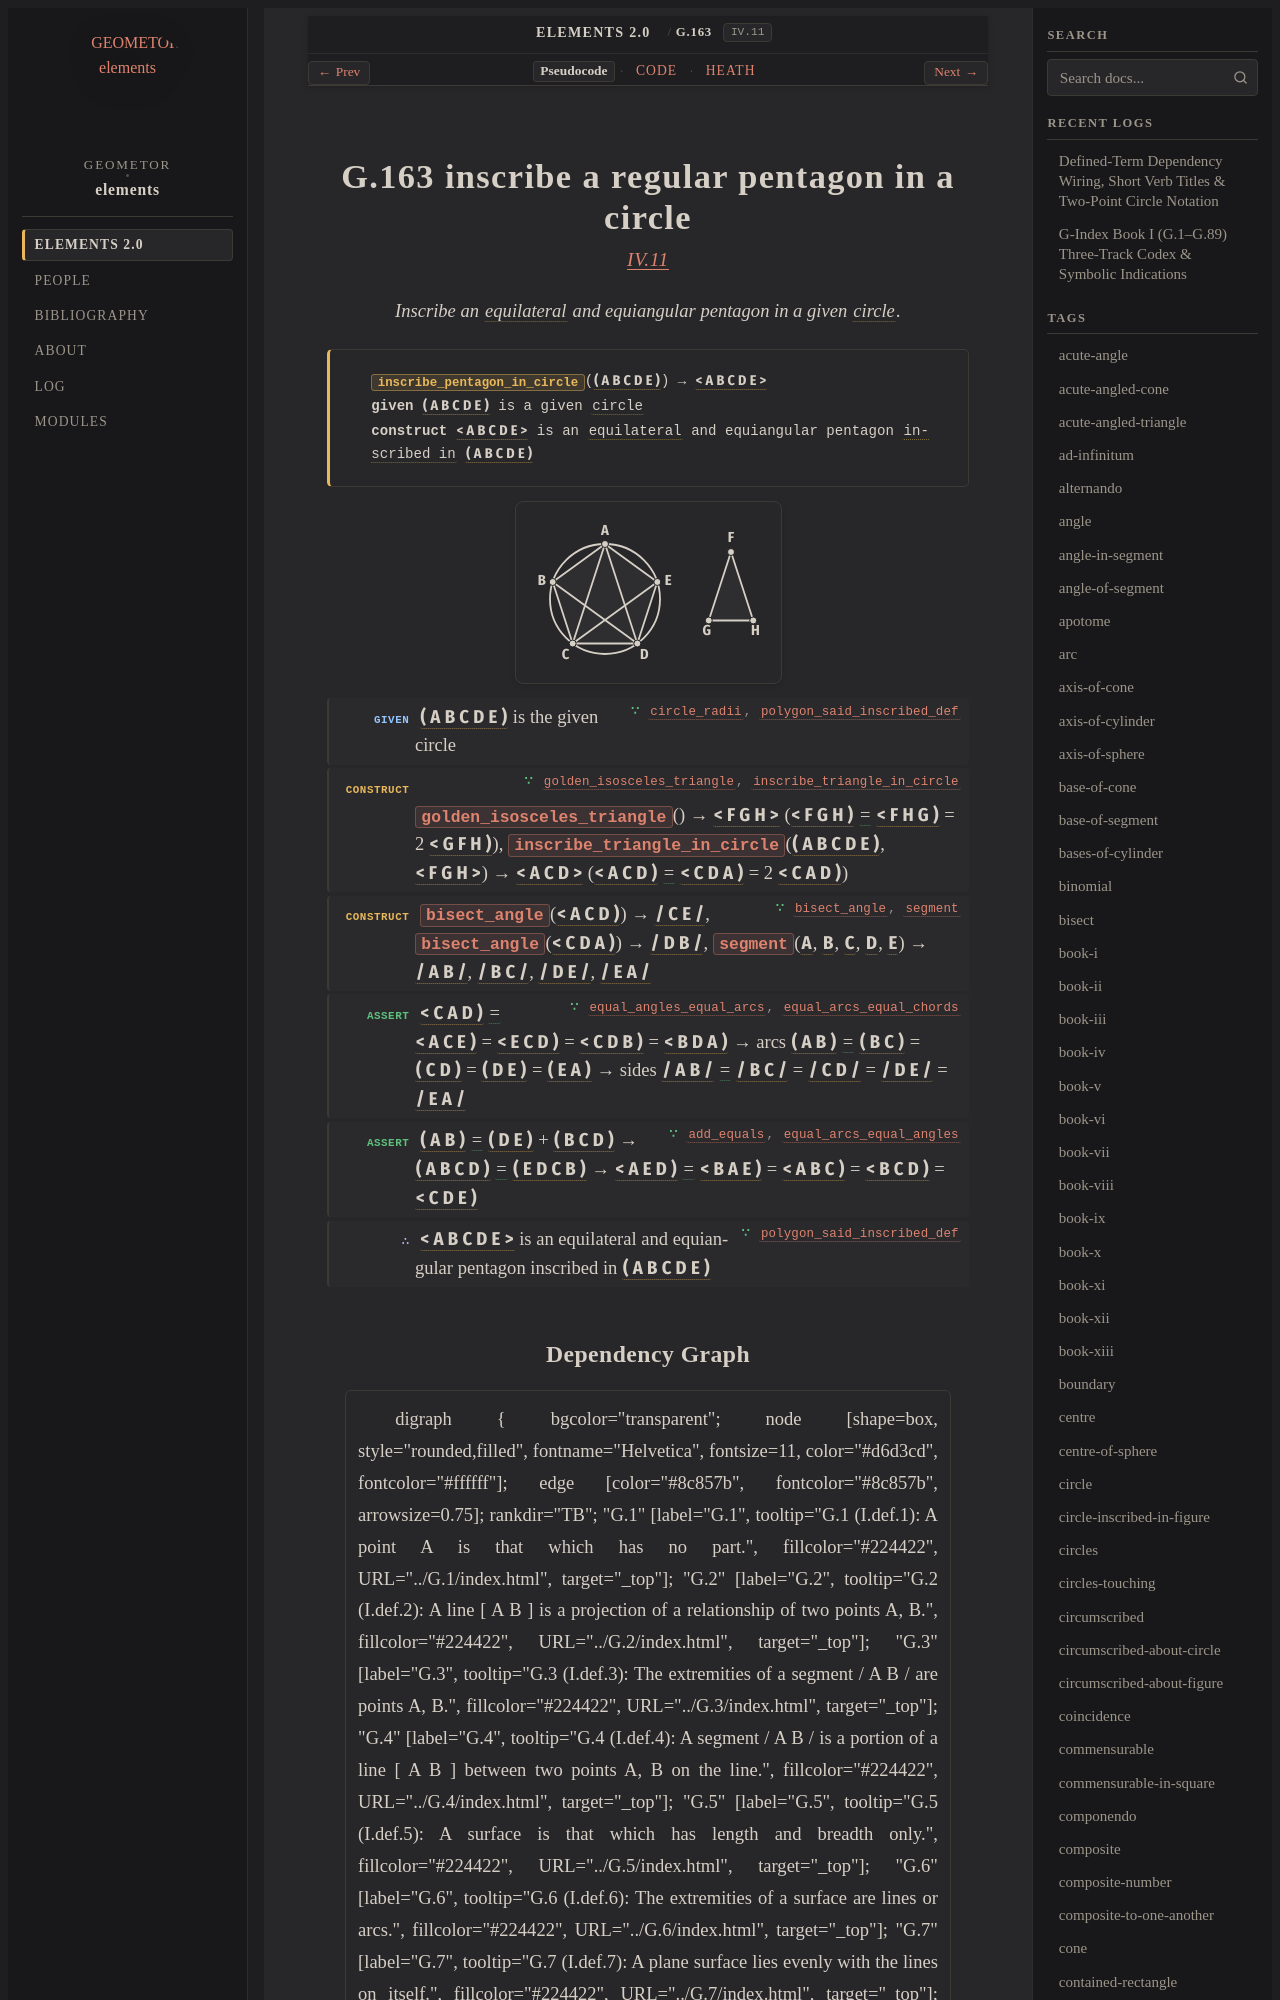

repository: geometor/elements · page: elements2/G.163/index.html · generator: sphinx

:order: 163
:number: 163
:canonical_id: G.163
:original_id: IV.11
:title: G.163 inscribe a regular pentagon in a circle
:volume: II
:book: IV
:type: prop
:subtype: problem
:categories: problem, construction, plane-geometry, circles, polygons
:category: problem, construction, plane-geometry, circles, polygons
:tags: book-iv, segment, circle, angle, triangle, polygon, equilateral-triangle, inscribed-in-circle, plane-angle, trilateral, straight-line, stand-upon-circumference, line, equilateral, inscribed, pentagon, equality
:dependencies: G.10, G.13, G.14, G.31, G.36, G.133, G.134, G.136, G.148, G.149, G.162
:excerpt: Inscribe an equilateral and equiangular pentagon in a given circle.

.. _G.163:
.. _IV.11:

G.163 inscribe a regular pentagon in a circle
=============================================

.. rubric:: `IV.11 <https://geometor.github.io/euclid/heath/volume_II/book_iv/propositions/11/>`_

.. enunciation::

   Inscribe an :term:`equilateral <G.13>` and equiangular pentagon in a given :term:`circle <G.10>`.

.. signature:: problem

   | :fn:`inscribe_pentagon_in_circle <G.163>`\ (:g:`( A B C D E ) <g1:( A B C D E )>`) → :g:`< A B C D E > <g1:< A B C D E >>`
   | **given** :g:`( A B C D E ) <g1:( A B C D E )>` is a given :term:`circle <G.10>`
   | **construct** :g:`< A B C D E > <g1:< A B C D E >>` is an :term:`equilateral <G.13>` and equiangular pentagon :term:`inscribed in <G.148>` :g:`( A B C D E ) <g1:( A B C D E )>`

.. picture:: g1.svg
   :alt: Proposition 11 diagram

.. step:: given ∵ circle_radii, polygon_said_inscribed_def <G.10, G.148>

   :g:`( A B C D E ) <g1:( A B C D E )>` is the given circle

.. step:: construct ∵ golden_isosceles_triangle, inscribe_triangle_in_circle <G.162, G.149>

   :fn:`golden_isosceles_triangle <G.162>`\ () → :g:`< F G H > <g1:< F G H >>` (:g:`< F G H ) <g1:< F G H )>` :eq:`= <g1:< F G H ) = g1:< F H G )>` :g:`< F H G ) <g1:< F H G )>` = 2 :g:`< G F H ) <g1:< G F H )>`), :fn:`inscribe_triangle_in_circle <G.149>`\ (:g:`( A B C D E ) <g1:( A B C D E )>`, :g:`< F G H > <g1:< F G H >>`) → :g:`< A C D > <g1:< A C D >>` (:g:`< A C D ) <g1:< A C D )>` :eq:`= <g1:< A C D ) = g1:< C D A )>` :g:`< C D A ) <g1:< C D A )>` = 2 :g:`< C A D ) <g1:< C A D )>`)

.. step:: construct ∵ bisect_angle, segment <G.31, G.14>

   :fn:`bisect_angle <G.31>`\ (:g:`< A C D ) <g1:< A C D )>`) → :g:`/ C E / <g1:/ C E />`, :fn:`bisect_angle <G.31>`\ (:g:`< C D A ) <g1:< C D A )>`) → :g:`/ D B / <g1:/ D B />`, :fn:`segment <G.14>`\ (:g:`A <g1:A>`, :g:`B <g1:B>`, :g:`C <g1:C>`, :g:`D <g1:D>`, :g:`E <g1:E>`) → :g:`/ A B / <g1:/ A B />`, :g:`/ B C / <g1:/ B C />`, :g:`/ D E / <g1:/ D E />`, :g:`/ E A / <g1:/ E A />`

.. step:: assert ∵ equal_angles_equal_arcs, equal_arcs_equal_chords <G.133, G.136>

   :g:`< C A D ) <g1:< C A D )>` :eq:`= <g1:< C A D ) = g1:< A C E ) = g1:< E C D ) = g1:< C D B ) = g1:< B D A )>` :g:`< A C E ) <g1:< A C E )>` = :g:`< E C D ) <g1:< E C D )>` = :g:`< C D B ) <g1:< C D B )>` = :g:`< B D A ) <g1:< B D A )>` → arcs :g:`( A B ) <g1:( A B )>` :eq:`= <g1:( A B ) = g1:( B C ) = g1:( C D ) = g1:( D E ) = g1:( E A )>` :g:`( B C ) <g1:( B C )>` = :g:`( C D ) <g1:( C D )>` = :g:`( D E ) <g1:( D E )>` = :g:`( E A ) <g1:( E A )>` → sides :g:`/ A B / <g1:/ A B />` :eq:`= <g1:/ A B / = g1:/ B C / = g1:/ C D / = g1:/ D E / = g1:/ E A />` :g:`/ B C / <g1:/ B C />` = :g:`/ C D / <g1:/ C D />` = :g:`/ D E / <g1:/ D E />` = :g:`/ E A / <g1:/ E A />`

.. step:: assert ∵ add_equals, equal_arcs_equal_angles <G.36, G.134>

   :g:`( A B ) <g1:( A B )>` :eq:`= <g1:( A B ) = g1:( D E )>` :g:`( D E ) <g1:( D E )>` + :g:`( B C D ) <g1:( B C D )>` → :g:`( A B C D ) <g1:( A B C D )>` :eq:`= <g1:( A B C D ) = g1:( E D C B )>` :g:`( E D C B ) <g1:( E D C B )>` → :g:`< A E D ) <g1:< A E D )>` :eq:`= <g1:< B A E ) = g1:< A B C ) = g1:< B C D ) = g1:< C D E ) = g1:< A E D )>` :g:`< B A E ) <g1:< B A E )>` = :g:`< A B C ) <g1:< A B C )>` = :g:`< B C D ) <g1:< B C D )>` = :g:`< C D E ) <g1:< C D E )>`

.. step:: conclude ∵ polygon_said_inscribed_def <G.148>

   :g:`< A B C D E > <g1:< A B C D E >>` is an equilateral and equiangular pentagon inscribed in :g:`( A B C D E ) <g1:( A B C D E )>`
